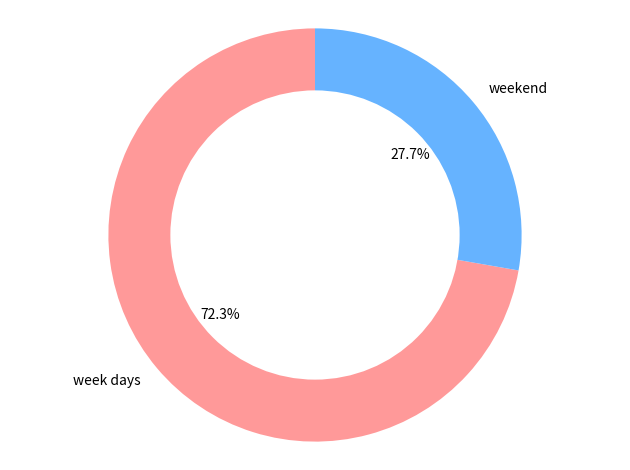

Reproduce this figure in Python.
import matplotlib.pyplot as plt
import numpy as np
label=['week days', 'weekend']
tweet_count=[148657, 57078]

colors = ['#ff9999', '#66b3ff']

fig1, ax1 = plt.subplots()
ax1.pie(tweet_count, colors=colors, labels=label, autopct='%1.1f%%', startangle=90)
# draw circle
centre_circle = plt.Circle((0, 0), 0.70, fc='white')
fig = plt.gcf()
fig.gca().add_artist(centre_circle)
# Equal aspect ratio ensures that pie is drawn as a circle
ax1.axis('equal')
plt.tight_layout()
plt.show()